Run: headless pygame with SDL's dummy video driver; simulated clock (each Clock.tick advances the game by its frame time, no real sleeping); random seed 0; keys injected as events and as key.get_pressed() state; no mouse input.
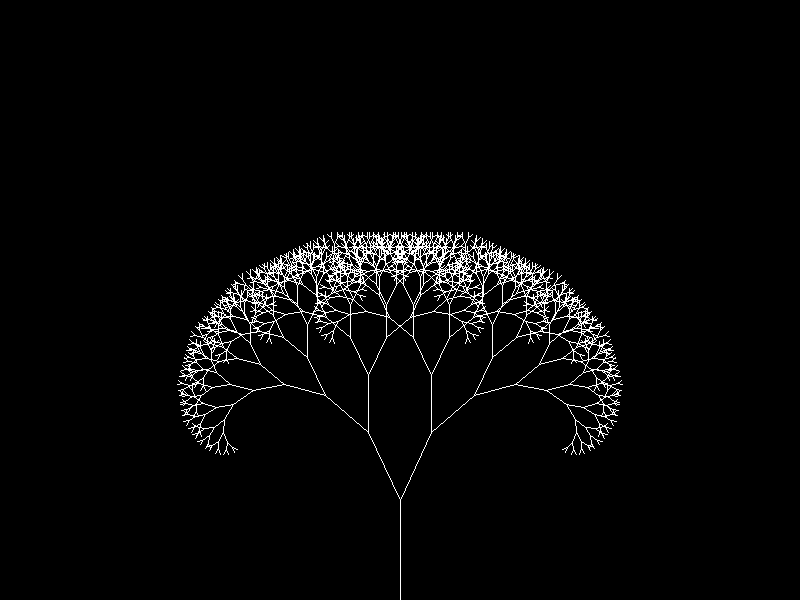
Frame 1 of 4 · flips 1–60 · no input
Frame 2 of 4 · flips 61–180 · tapped SPACE, RETURN · held RIGHT (→), D · screen unchanged from frame 1, image omitted
Frame 3 of 4 · flips 181–300 · held DOWN (↓), S · screen unchanged from frame 2, image omitted
Frame 4 of 4 · flips 301–420 · held LEFT (←), A, UP (↑), W · screen unchanged from frame 3, image omitted

The pygame program that drew these frames:

import pygame
import random
import math

pygame.init()
display_width = 800
display_height = 600

# Colors
red = (255, 0, 0)
green = (0, 255, 0)
blue = (0, 0, 255)
white = (255, 255, 255)
black = (0, 0, 0)

window = pygame.display.set_mode((display_width, display_height))
pygame.display.set_caption("explore")


def branch(length, theta, start):
    if length > 5:
        xend = start[0] + (length * math.cos(math.radians(theta)))
        yend = start[1] + (length * math.sin(math.radians(theta)))
        pygame.draw.line(window, white, start, (xend, yend), 1)
        branch(0.75 * length, theta + 25, (xend, yend))
        branch(0.75 * length, theta - 25, (xend, yend))


def mainLoop():
    run = True
    theta = -90

    while run:

        for event in pygame.event.get():
            if event.type == pygame.QUIT:
                run = False
            elif event.type == pygame.KEYDOWN:
                if event.key == pygame.K_ESCAPE:
                    run = False

        window.fill(black)

        branch(100, theta, (400, 600))
        pygame.display.flip()


mainLoop()
pygame.quit()
